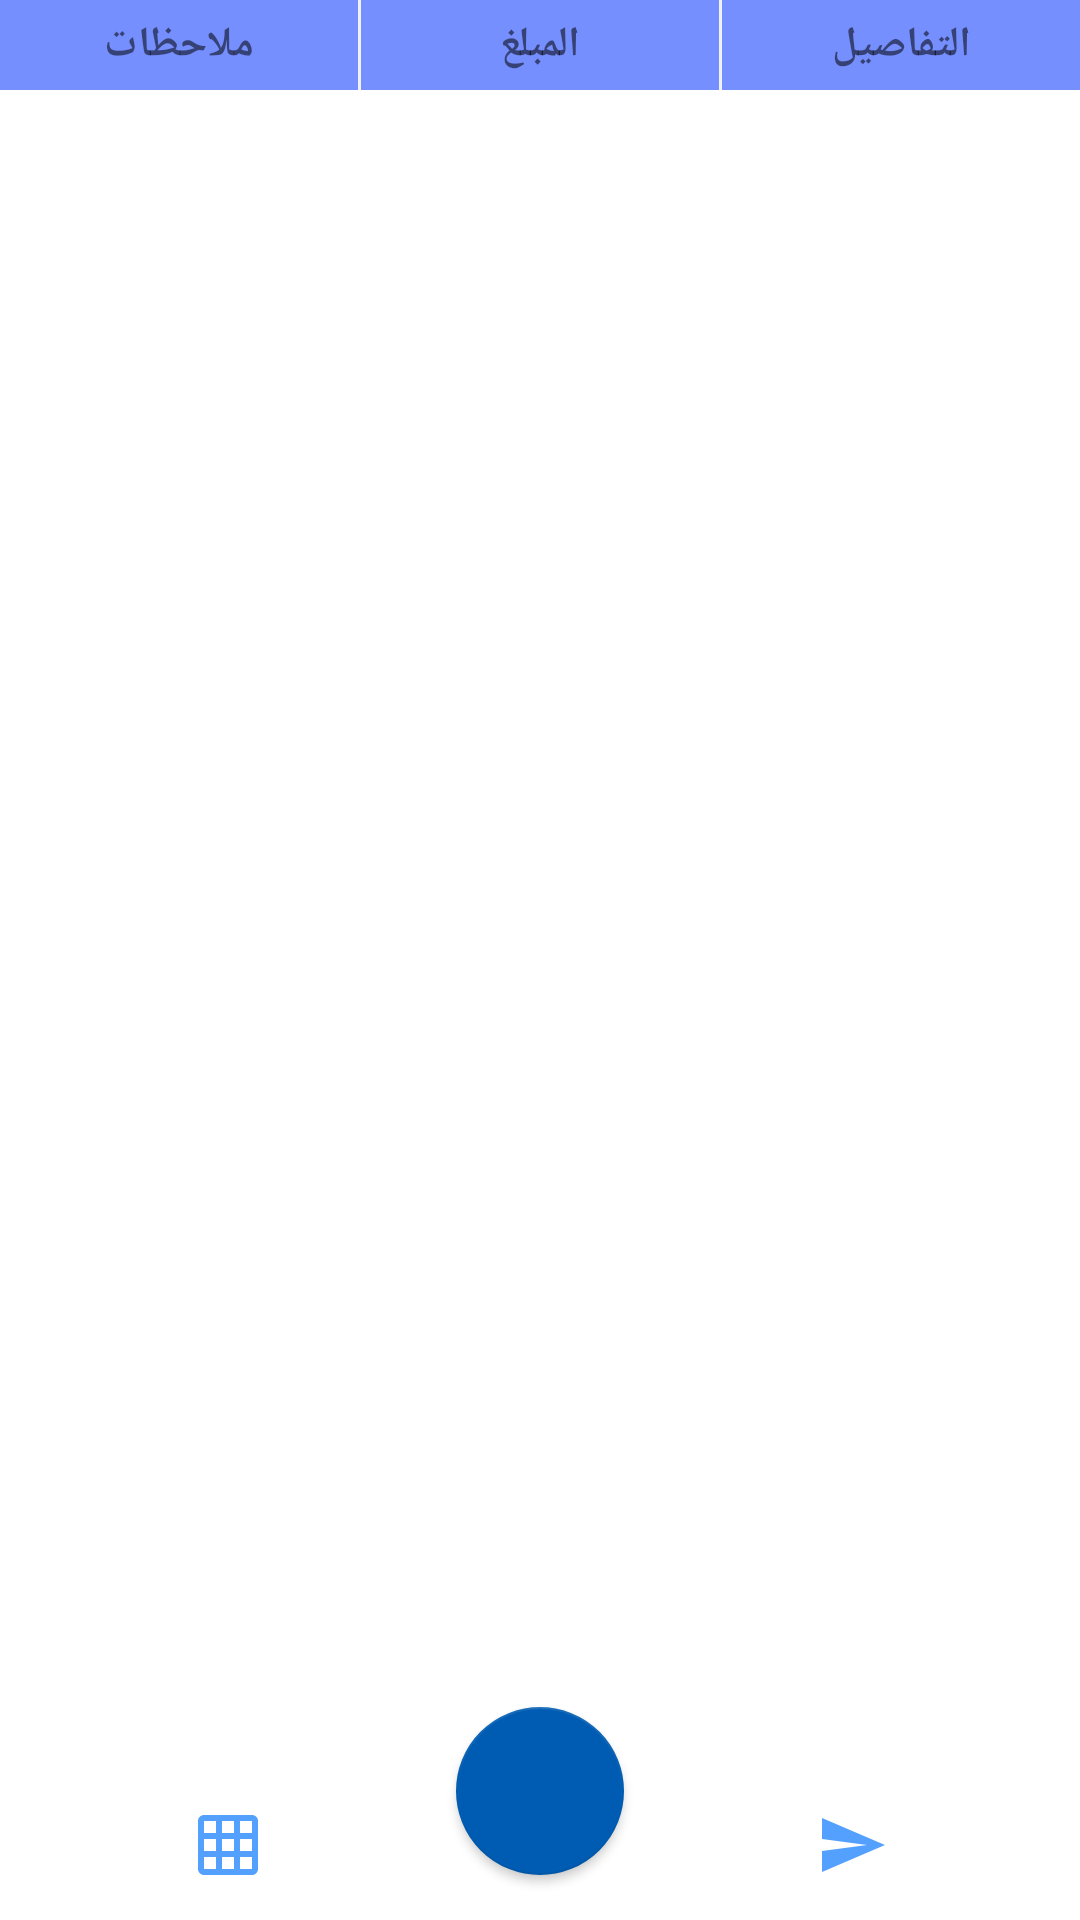

This screen was rendered from an Android layout file. Write that file and the resources it references.
<!-- AndroidManifest.xml: application theme Theme.PersonalAccounting -->
<!-- res/layout/fragment_daily_movement.xml -->
<?xml version="1.0" encoding="utf-8"?>
<RelativeLayout xmlns:android="http://schemas.android.com/apk/res/android"
    xmlns:tools="http://schemas.android.com/tools"
    android:layout_width="match_parent"
    android:layout_height="match_parent"
    xmlns:app="http://schemas.android.com/apk/res-auto"
    tools:context=".view.fragment.DailyMovementFragment">




        <TableLayout
            android:id="@+id/table"
            android:layout_width="match_parent"
            android:layout_height="wrap_content"
            android:background="#f1f1f1">

            <TableRow
                android:minHeight="30dp"
                android:weightSum="3">

                <TextView
                    android:layout_width="0dp"
                    android:layout_height="match_parent"
                    android:text="ملاحظات"
                    android:textStyle="bold"
                    android:layout_weight="1"
                    android:gravity="center"
                    android:background="@color/blue_sec_1" />

                <View
                    android:layout_width="1dp"
                    android:layout_height="30dp" />

                <TextView
                    android:layout_width="0dp"
                    android:layout_height="match_parent"
                    android:text="المبلغ"
                    android:textStyle="bold"
                    android:layout_weight="1"
                    android:gravity="center"
                    android:background="@color/blue_sec_1" />

                <View
                    android:layout_width="1dp"
                    android:layout_height="30dp" />

                <TextView
                    android:layout_width="0dp"
                    android:layout_height="match_parent"
                    android:text="التفاصيل"
                    android:textStyle="bold"
                    android:layout_weight="1"
                    android:gravity="center"
                    android:background="@color/blue_sec_1" />

            </TableRow>

        </TableLayout>


    <androidx.recyclerview.widget.RecyclerView
        android:id="@+id/recyclerDailyMovementDetailsDay"
        android:layout_width="match_parent"
        android:layout_height="match_parent"
        android:layout_above="@id/buttomBar"
        android:layout_below="@id/table"
        app:layoutManager="androidx.recyclerview.widget.LinearLayoutManager"
        app:spanCount="1" />



        <com.google.android.material.floatingactionbutton.FloatingActionButton
            android:layout_width="wrap_content"
            android:layout_height="wrap_content"
            android:id="@+id/fabDailyMovementAddToDay"
            android:layout_alignParentBottom="true"
            android:layout_centerInParent="true"
            android:layout_marginBottom="15dp"
            android:clickable="true"
            app:elevation="2dp"
            app:fabSize="normal"
            app:srcCompat="@drawable/add_24"
            app:maxImageSize="40dp" />

        <LinearLayout
            android:id="@+id/buttomBar"
            android:layout_width="match_parent"
            android:layout_height="wrap_content"
            android:layout_alignParentBottom="true"
            android:orientation="vertical">

            <LinearLayout
                android:layout_width="match_parent"
                android:layout_height="50dp"
                android:background="@android:color/white"
                android:orientation="horizontal">

                <LinearLayout
                    android:layout_width="0dp"
                    android:layout_height="match_parent"
                    android:layout_weight="1"
                    android:gravity="center"
                    android:padding="5dp">

                    <ImageButton
                        android:layout_width="?attr/actionBarSize"
                        android:layout_height="?attr/actionBarSize"
                        android:id="@+id/btnDailyMovementDetailsDay"
                        android:background="?attr/selectableItemBackgroundBorderless"
                        app:srcCompat="@drawable/grid_24" />

                </LinearLayout>

                <View
                    android:layout_width="?attr/actionBarSize"
                    android:layout_height="0dp" />

                <LinearLayout
                    android:layout_width="0dp"
                    android:layout_height="match_parent"
                    android:layout_weight="1"
                    android:gravity="center"
                    android:padding="5dp">

                    <ImageButton
                        android:layout_width="?attr/actionBarSize"
                        android:layout_height="?attr/actionBarSize"
                        android:id="@+id/btnDailyMovementFinishDay"
                        android:background="?attr/selectableItemBackgroundBorderless"
                        app:srcCompat="@drawable/send_24" />

                </LinearLayout>

            </LinearLayout>

        </LinearLayout>



        <LinearLayout
            android:layout_width="match_parent"
            android:layout_height="wrap_content"
            android:id="@+id/second"
            android:layout_above="@id/buttomBar"
            android:layout_marginBottom="30dp">

            <View
                android:layout_width="110dp"
                android:layout_height="0dp"/>

            <com.google.android.material.floatingactionbutton.ExtendedFloatingActionButton
                android:layout_width="80dp"
                android:layout_height="wrap_content"
                android:id="@+id/fabDailyMovementPayment"
                android:text="دفعة "
                android:textAlignment="center"
                android:gravity="center"
                android:backgroundTint="@color/blue_sec_1"
                android:textColor="@color/white"
                android:textStyle="bold"
                android:visibility="invisible"/>

            <View
                android:layout_width="30dp"
                android:layout_height="0dp"/>

            <com.google.android.material.floatingactionbutton.ExtendedFloatingActionButton
                android:layout_width="80dp"
                android:layout_height="wrap_content"
                android:id="@+id/fabDailyMovementInvoice"
                android:text="فاتورة "
                android:textAlignment="center"
                android:gravity="center"
                android:backgroundTint="@color/blue_sec_1"
                android:textColor="@color/white"
                android:textStyle="bold"
                android:visibility="invisible"/>

        </LinearLayout>



        <LinearLayout
            android:layout_width="match_parent"
            android:layout_height="wrap_content"
            android:id="@+id/third"
            android:layout_above="@+id/second"
            android:layout_marginBottom="30dp">

            <View
                android:layout_width="30dp"
                android:layout_height="0dp"/>

            <com.google.android.material.floatingactionbutton.ExtendedFloatingActionButton
                android:layout_width="100dp"
                android:layout_height="wrap_content"
                android:id="@+id/fabDailyMovementSpends"
                android:text="مصاريف "
                android:textAlignment="center"
                android:gravity="center"
                android:textColor="@color/white"
                android:textStyle="bold"
                android:backgroundTint="@color/blue_sec_1"
                android:visibility="invisible"/>

            <View
                android:layout_width="20dp"
                android:layout_height="0dp"/>

            <com.google.android.material.floatingactionbutton.ExtendedFloatingActionButton
                android:layout_width="100dp"
                android:layout_height="wrap_content"
                android:id="@+id/fabDailyMovementToCompany"
                android:text="الى الشركة "
                android:textAlignment="center"
                android:gravity="center"
                android:textColor="@color/white"
                android:textStyle="bold"
                android:backgroundTint="@color/blue_sec_1"
                android:visibility="invisible"/>

            <View
                android:layout_width="20dp"
                android:layout_height="0dp"/>

            <com.google.android.material.floatingactionbutton.ExtendedFloatingActionButton
                android:layout_width="100dp"
                android:layout_height="wrap_content"
                android:id="@+id/fabDailyMovementFromCompany"
                android:text="من الشركة "
                android:textAlignment="center"
                android:gravity="center"
                android:textColor="@color/white"
                android:textStyle="bold"
                android:backgroundTint="@color/blue_sec_1"
                android:visibility="invisible"/>

        </LinearLayout>


</RelativeLayout>
<!-- resources referenced by this layout -->
<resources>
  <color name="blue_sec_1">#768fff</color>
  <color name="white">#FFFFFFFF</color>
  <!-- drawable grid_24 (drawable-v24) -->
  <vector android:height="24dp" android:tint="#54A0FF"
      android:viewportHeight="24" android:viewportWidth="24"
      android:width="24dp" xmlns:android="http://schemas.android.com/apk/res/android">
      <path android:fillColor="@android:color/white" android:pathData="M20,2L4,2c-1.1,0 -2,0.9 -2,2v16c0,1.1 0.9,2 2,2h16c1.1,0 2,-0.9 2,-2L22,4c0,-1.1 -0.9,-2 -2,-2zM8,20L4,20v-4h4v4zM8,14L4,14v-4h4v4zM8,8L4,8L4,4h4v4zM14,20h-4v-4h4v4zM14,14h-4v-4h4v4zM14,8h-4L10,4h4v4zM20,20h-4v-4h4v4zM20,14h-4v-4h4v4zM20,8h-4L16,4h4v4z"/>
  </vector>
  <!-- drawable send_24 (drawable-v24) -->
  <vector android:autoMirrored="true" android:height="24dp"
      android:tint="#54A0FF" android:viewportHeight="24"
      android:viewportWidth="24" android:width="24dp" xmlns:android="http://schemas.android.com/apk/res/android">
      <path android:fillColor="@android:color/white" android:pathData="M2.01,21L23,12 2.01,3 2,10l15,2 -15,2z"/>
  </vector>
  <style name="Theme.PersonalAccounting" parent="Theme.MaterialComponents.DayNight.DarkActionBar">
          
          <item name="colorPrimary">@color/blue_prim_3</item>
          <item name="colorPrimaryVariant">@color/blue_prim_3</item>
          <item name="colorOnPrimary">@color/white</item>
          
          <item name="colorSecondary">@color/blue_prim_3</item>
          <item name="colorSecondaryVariant">@color/blue_sec_1</item>
          <item name="colorOnSecondary">@color/white</item>
          
          <item name="android:statusBarColor" tools:targetApi="l">?attr/colorPrimaryVariant</item>
          
      </style>
  <color name="blue_prim_3">#005cb2</color>
</resources>
